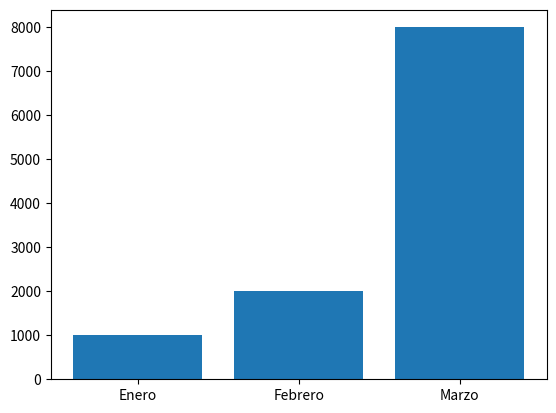

The script that saved this image:
import matplotlib.pyplot as plt

def generate_bar_chart(labels, values):
  fig, ax = plt.subplots()
  ax.bar(labels, values)
  plt.show()

def generate_pie_chart(labels, values):
  fig, ax = plt.subplots()
  ax.pie(values, labels=labels)
  ax.axis('equal')
  plt.show()
  
labels = ['Enero', 'Febrero', 'Marzo']
values = [1000, 2000, 8000]

if __name__ == '__main__':
  generate_bar_chart(labels, values)  
  #generate_pie_chart(labels, values)
